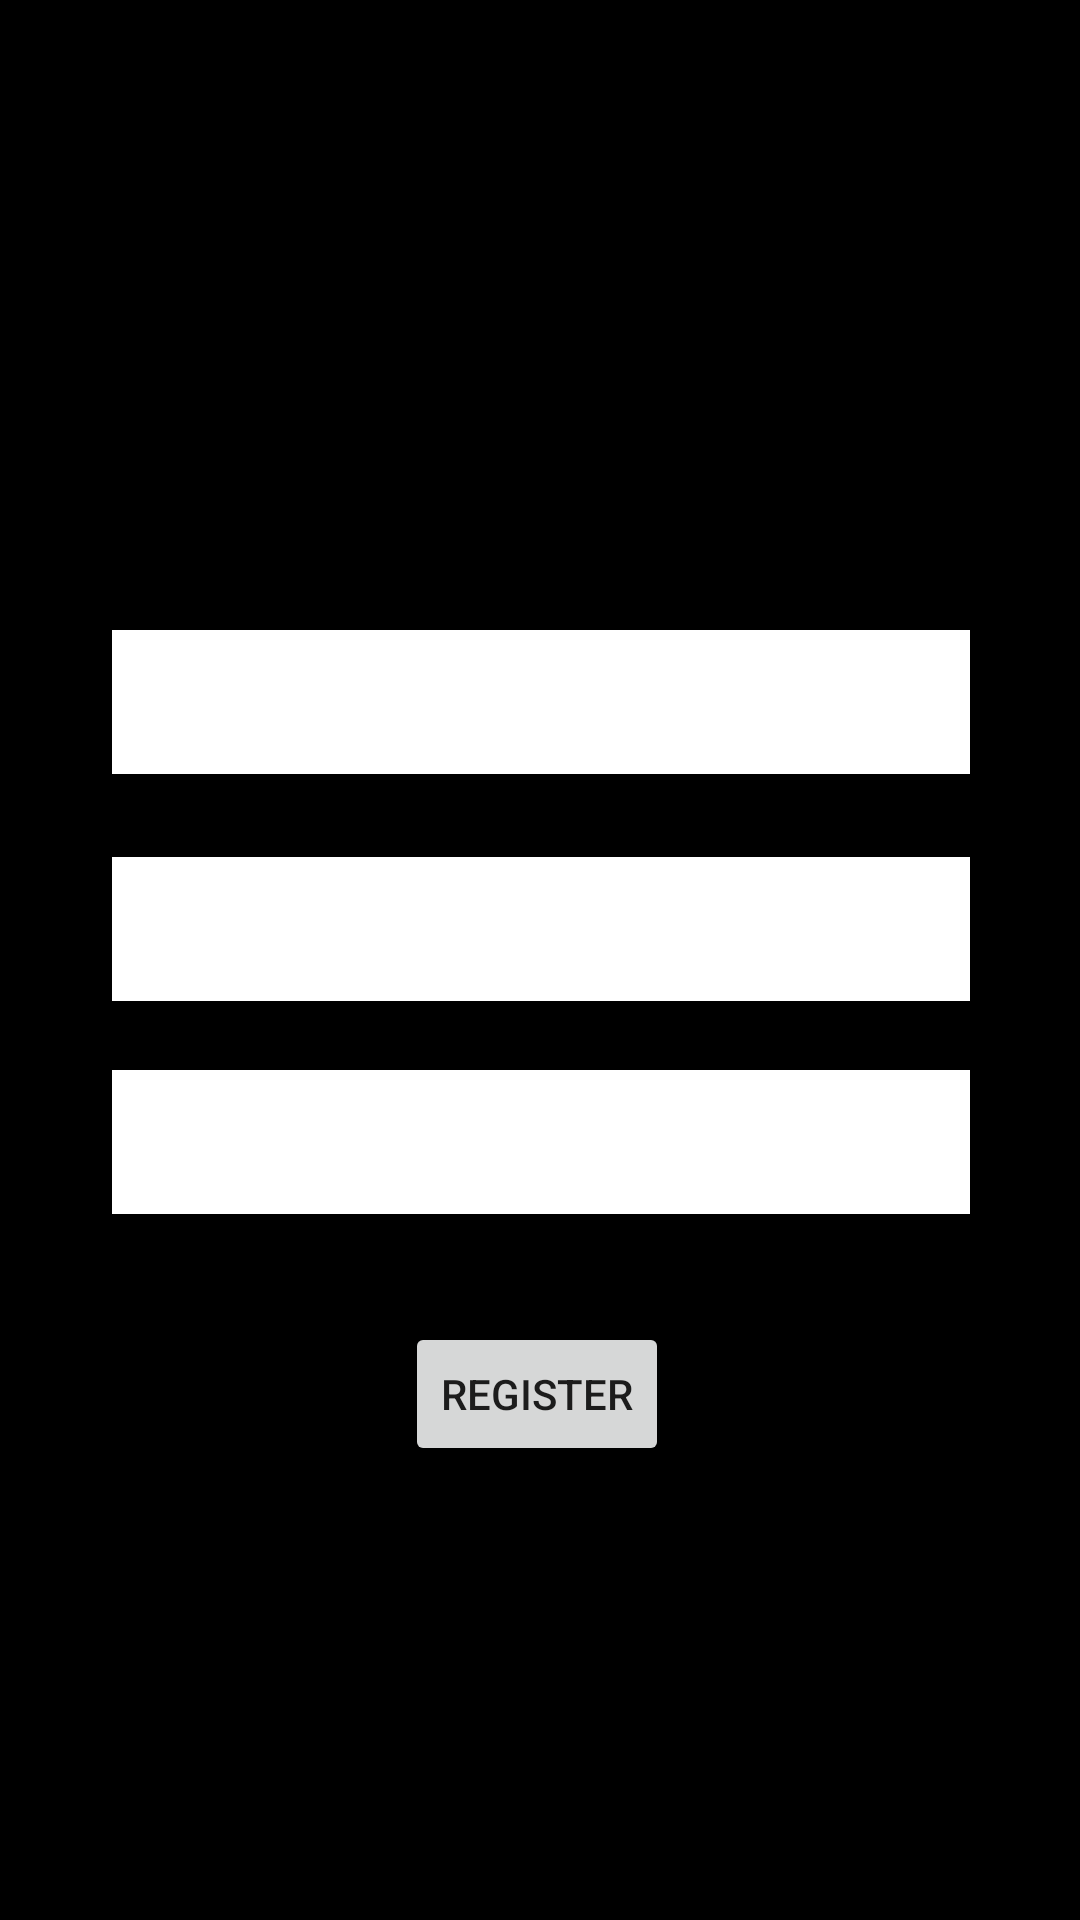

Here is an Android app screen rendered from its layout file. Give the layout XML and the strings, colors and styles it references.
<!-- AndroidManifest.xml: application theme Theme.Prototypea -->
<!-- res/layout/activity_register.xml -->
<?xml version="1.0" encoding="utf-8"?>
<androidx.constraintlayout.widget.ConstraintLayout xmlns:android="http://schemas.android.com/apk/res/android"
    xmlns:app="http://schemas.android.com/apk/res-auto"
    xmlns:tools="http://schemas.android.com/tools"
    android:layout_width="match_parent"
    android:layout_height="match_parent"
    tools:context=".RegisterActivity"
    android:background="@color/black">

    <com.google.android.material.textfield.TextInputEditText
        android:id="@+id/reguser"
        android:layout_width="286dp"
        android:layout_height="48dp"
        android:hint="Type your Username"
        android:inputType="textEmailAddress"
        app:layout_constraintBottom_toBottomOf="parent"
        app:layout_constraintEnd_toEndOf="parent"
        app:layout_constraintHorizontal_bias="0.504"
        app:layout_constraintStart_toStartOf="parent"
        app:layout_constraintTop_toTopOf="parent"
        app:layout_constraintVertical_bias="0.355"
        android:background="@color/white"
        android:padding="10dp"
        android:gravity="center"/>

    <com.google.android.material.textfield.TextInputEditText
        android:id="@+id/regmail"
        android:layout_width="286dp"
        android:layout_height="48dp"
        android:hint="Type your Email"
        android:inputType="textEmailAddress"
        app:layout_constraintBottom_toBottomOf="parent"
        app:layout_constraintEnd_toEndOf="@+id/reguser"
        app:layout_constraintHorizontal_bias="0.0"
        app:layout_constraintStart_toStartOf="@+id/reguser"
        app:layout_constraintTop_toBottomOf="@+id/reguser"
        app:layout_constraintVertical_bias="0.083"
        android:background="@color/white"
        android:padding="10dp"
        android:gravity="center"/>

    <com.google.android.material.textfield.TextInputEditText
        android:id="@+id/regpass"
        android:layout_width="286dp"
        android:layout_height="48dp"
        android:hint="Type your Password"
        android:inputType="textPassword"
        app:layout_constraintBottom_toBottomOf="parent"
        app:layout_constraintEnd_toEndOf="@+id/regmail"
        app:layout_constraintHorizontal_bias="0.0"
        app:layout_constraintStart_toStartOf="@+id/regmail"
        app:layout_constraintTop_toBottomOf="@+id/regmail"
        app:layout_constraintVertical_bias="0.089"
        android:background="@color/white"
        android:padding="10dp"
        android:gravity="center"/>

    <Button
        android:id="@+id/btnreg"
        android:layout_width="wrap_content"
        android:layout_height="wrap_content"
        android:layout_marginTop="36dp"
        android:text="@string/Register"
        app:layout_constraintEnd_toEndOf="@+id/regpass"
        app:layout_constraintHorizontal_bias="0.494"
        app:layout_constraintStart_toStartOf="@+id/regpass"
        app:layout_constraintTop_toBottomOf="@+id/regpass" />

</androidx.constraintlayout.widget.ConstraintLayout>
<!-- resources referenced by this layout -->
<resources>
  <color name="black">#FF000000</color>
  <color name="white">#FFFFFFFF</color>
  <string name="Register">Register</string>
  <style name="Theme.Prototypea" parent="Theme.MaterialComponents.DayNight.DarkActionBar">
          
          <item name="colorPrimary">@color/purple_500</item>
          <item name="colorPrimaryVariant">@color/purple_700</item>
          <item name="colorOnPrimary">@color/white</item>
          
          <item name="colorSecondary">@color/teal_200</item>
          <item name="colorSecondaryVariant">@color/teal_700</item>
          <item name="colorOnSecondary">@color/black</item>
          
          <item name="android:statusBarColor" tools:targetApi="l">?attr/colorPrimaryVariant</item>
          
      </style>
  <color name="purple_500">#FF6200EE</color>
  <color name="purple_700">#FF3700B3</color>
  <color name="teal_200">#FF03DAC5</color>
  <color name="teal_700">#FF018786</color>
</resources>
